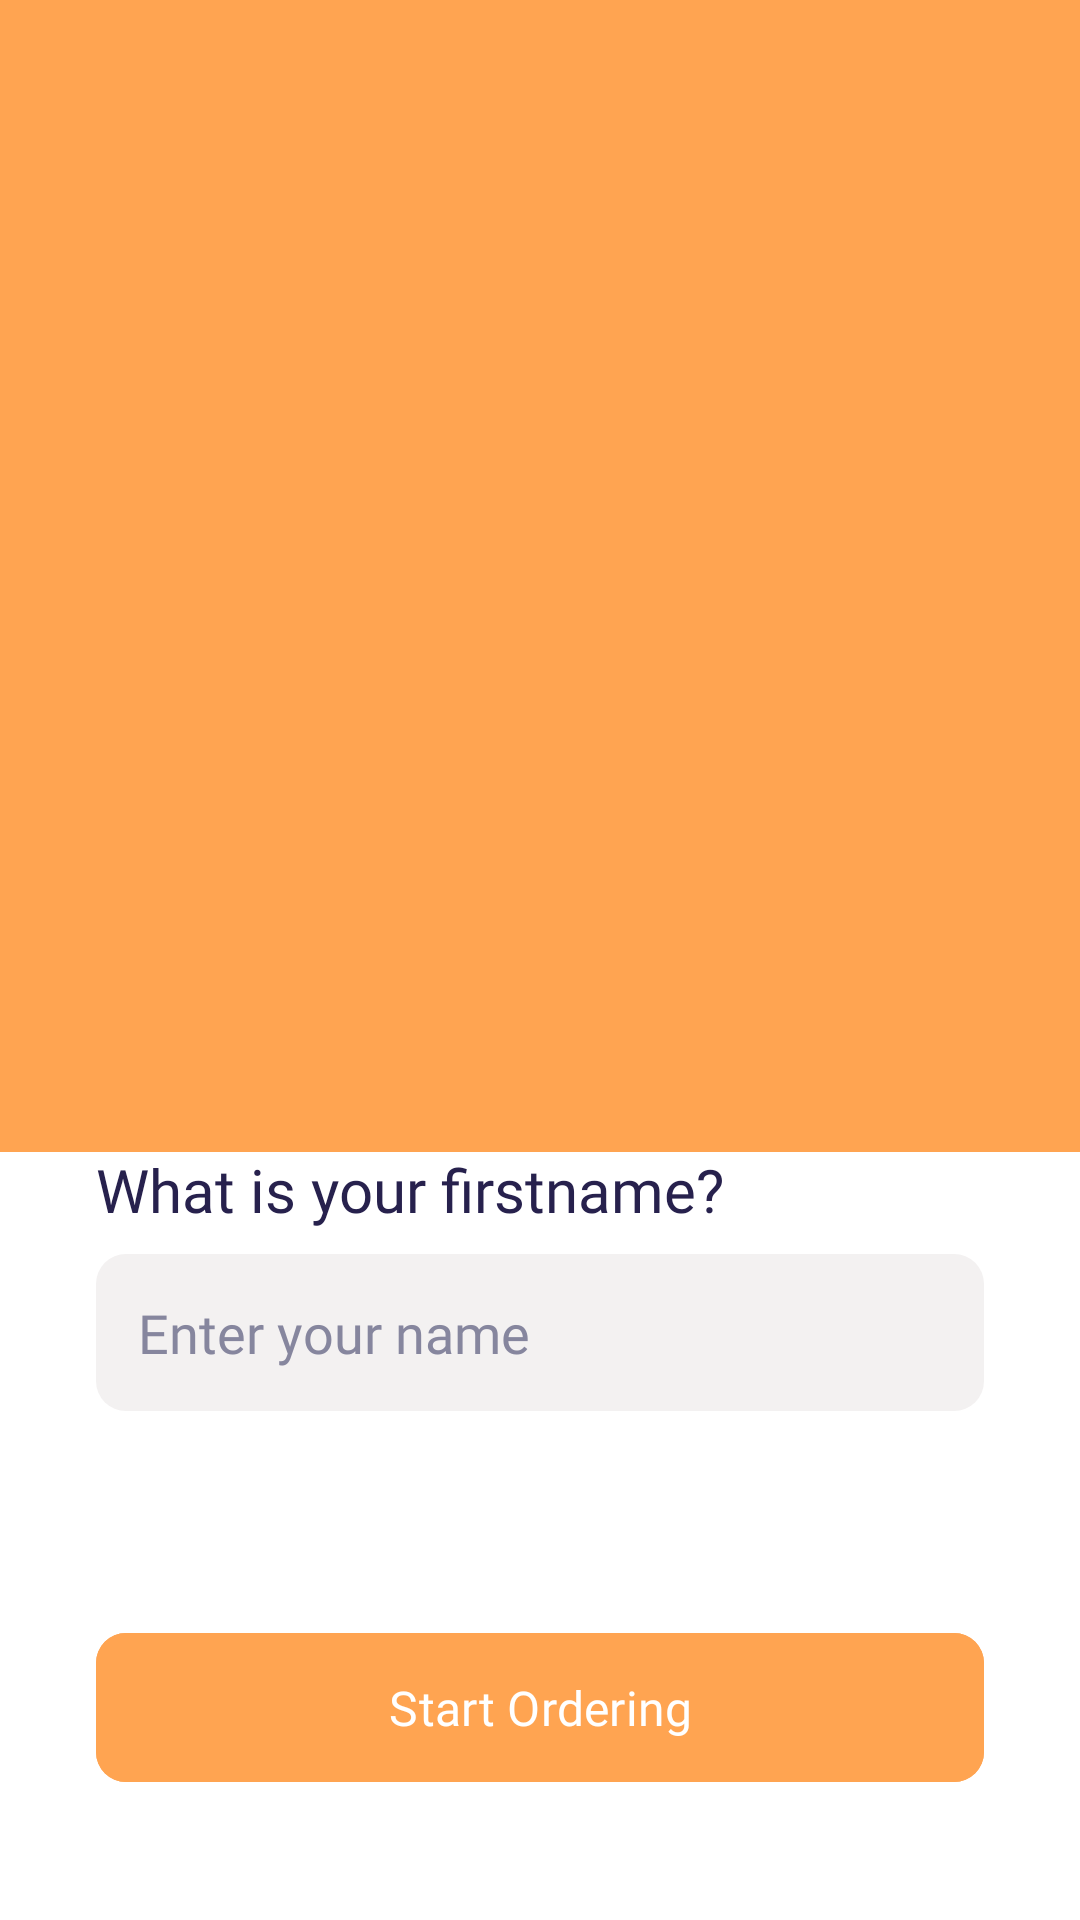

Layout XML and referenced resources for this Android screen:
<!-- AndroidManifest.xml: application theme Theme.FruitHubApp -->
<!-- res/layout/fragment_authentication.xml -->
<?xml version="1.0" encoding="utf-8"?>
<androidx.constraintlayout.widget.ConstraintLayout xmlns:android="http://schemas.android.com/apk/res/android"
    xmlns:app="http://schemas.android.com/apk/res-auto"
    xmlns:tools="http://schemas.android.com/tools"
    android:background="@color/white"
    android:layout_width="match_parent"
    android:layout_height="match_parent"
    tools:context=".ui.authentication.AuthenticationFragment">

    <View
        android:id="@+id/viewWelcomeBackground"
        android:layout_width="wrap_content"
        android:layout_height="0dp"
        android:background="@color/orange"
        app:layout_constraintBottom_toTopOf="@+id/guideline"
        app:layout_constraintEnd_toEndOf="parent"
        app:layout_constraintHorizontal_bias="0.0"
        app:layout_constraintStart_toStartOf="parent"
        app:layout_constraintTop_toTopOf="parent"
        app:layout_constraintVertical_bias="0.0" />

    <androidx.constraintlayout.widget.Guideline
        android:id="@+id/guideline"
        android:layout_width="wrap_content"
        android:layout_height="wrap_content"
        android:orientation="horizontal"
        app:layout_constraintGuide_percent="0.6" />

    <com.google.android.material.button.MaterialButton
        android:id="@+id/buttonWelcomeSubmit"
        android:layout_width="0dp"
        android:layout_height="wrap_content"
        android:layout_marginStart="32dp"
        android:layout_marginEnd="32dp"
        android:layout_marginBottom="42dp"
        android:backgroundTint="@color/orange"
        android:fontFamily="@font/brandon_med_500"
        android:textSize="16sp"
        android:text="Start Ordering"
        android:textColor="@color/white"
        app:cornerRadius="10dp"
        android:paddingVertical="14dp"
        app:layout_constraintBottom_toBottomOf="parent"
        app:layout_constraintEnd_toEndOf="parent"
        app:layout_constraintHorizontal_bias="0.5"
        app:layout_constraintStart_toStartOf="parent" />

    <TextView
        android:id="@+id/textViewWelcomeTitle"
        android:layout_width="wrap_content"
        android:layout_height="wrap_content"
        android:layout_marginStart="32dp"
        android:layout_marginBottom="8dp"
        android:text="What is your firstname?"
        android:fontFamily="@font/brandon_med_500"
        android:textSize="20sp"
        android:textColor="@color/purple_4D"
        app:layout_constraintBottom_toTopOf="@+id/editTextAuthName"
        app:layout_constraintStart_toStartOf="parent" />


    <EditText
        android:id="@+id/editTextAuthName"
        android:background="@drawable/input_bg"
        android:layout_width="0dp"
        android:layout_height="wrap_content"
        android:layout_marginStart="32dp"
        android:layout_marginEnd="32dp"
        android:layout_marginBottom="70dp"
        android:inputType="text"
        android:hint="Enter your name"
        android:fontFamily="@font/brandon_med_500"
        android:textColorHint="#86869E"
        android:textColor="@color/black"
        android:paddingVertical="14dp"
        android:paddingHorizontal="14dp"
        app:layout_constraintBottom_toTopOf="@+id/buttonWelcomeSubmit"
        app:layout_constraintEnd_toEndOf="parent"
        app:layout_constraintStart_toStartOf="parent" />

    <ImageView
        android:id="@+id/imageViewWelcomeBasket"
        android:layout_width="wrap_content"
        android:layout_height="wrap_content"
        android:src="@drawable/fruit_basket"
        app:layout_constraintBottom_toBottomOf="@+id/viewWelcomeBackground"
        app:layout_constraintEnd_toEndOf="parent"
        app:layout_constraintStart_toStartOf="parent"
        app:layout_constraintTop_toTopOf="@+id/viewWelcomeBackground" />


</androidx.constraintlayout.widget.ConstraintLayout>
<!-- resources referenced by this layout -->
<resources>
  <color name="black">#FF000000</color>
  <color name="orange">#FFA451</color>
  <color name="purple_4D">#27214D</color>
  <color name="white">#FFFFFFFF</color>
  <!-- drawable input_bg (drawable) -->
  <?xml version="1.0" encoding="utf-8"?>
  <selector xmlns:android="http://schemas.android.com/apk/res/android">
      <item>
          <shape android:shape="rectangle">
              <solid android:color="#F3F1F1"/>
              <corners android:radius="10dp"/>
          </shape>
      </item>
  </selector>
  <style name="Theme.FruitHubApp" parent="Base.Theme.FruitHubApp" />
  <style name="Base.Theme.FruitHubApp" parent="Theme.Material3.DayNight.NoActionBar">
          
          
      </style>
</resources>
